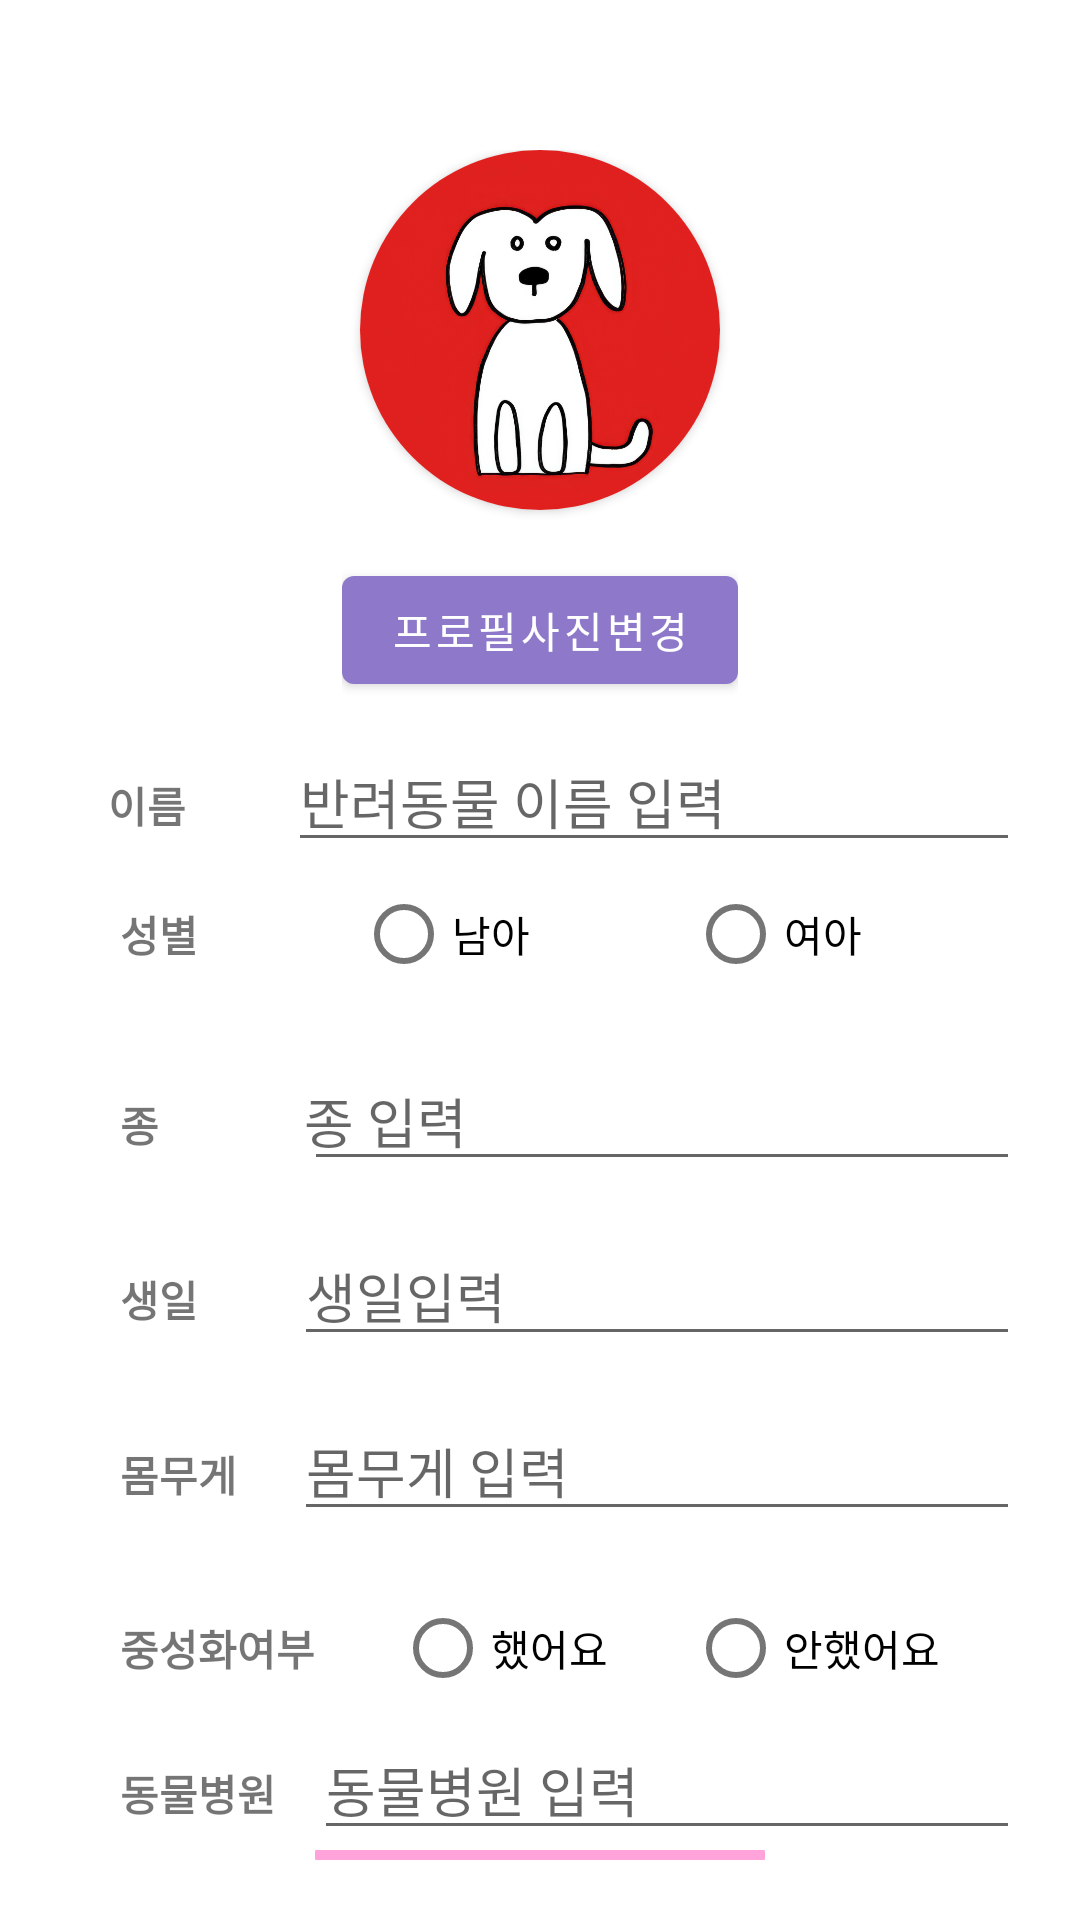

Reconstruct the res/layout file that produces this screen, plus the resources it refers to.
<!-- AndroidManifest.xml: application theme Theme.PetpalApp -->
<!-- res/layout/fragment_pet_register.xml -->
<?xml version="1.0" encoding="utf-8"?>
<LinearLayout xmlns:android="http://schemas.android.com/apk/res/android"
        xmlns:app="http://schemas.android.com/apk/res-auto"
        xmlns:tools="http://schemas.android.com/tools"
        android:layout_width="match_parent"
        android:layout_height="match_parent"
        android:padding="20dp"
        android:orientation="vertical"
        tools:context=".ui.mypet.PetRegisterFragment">

    <RelativeLayout
            android:layout_width="match_parent"
            android:layout_height="wrap_content"
            android:gravity="center">

        <LinearLayout
                android:layout_width="wrap_content"
                android:layout_height="wrap_content"
                android:layout_marginTop="30dp"
                android:orientation="vertical"
                android:gravity="center">

            <androidx.cardview.widget.CardView
                    android:layout_width="120dp"
                    android:layout_height="120dp"
                    app:cardCornerRadius="75dp"
                    app:cardMaxElevation="5sp">

                <ImageView
                        android:id="@+id/profileImageView"
                        android:layout_width="match_parent"
                        android:layout_height="match_parent"
                        android:scaleType="centerCrop"
                        android:src="@drawable/mypet" />

            </androidx.cardview.widget.CardView>

            
            <Button
                    android:id="@+id/changeProfileImageButton"
                    android:layout_width="wrap_content"
                    android:layout_height="wrap_content"
                    android:layout_below="@id/profileImageView"
                    android:layout_centerHorizontal="true"
                    android:layout_marginTop="16dp"
                    android:onClick="onChangeProfileImageClick"
                    android:text="프로필사진변경" />

        </LinearLayout>

    </RelativeLayout>

    <LinearLayout
            android:layout_width="match_parent"
            android:layout_height="wrap_content"
            android:layout_marginTop="10dp"
            android:orientation="horizontal">

        <TextView
                android:id="@+id/txname"
                android:textStyle="bold"
                android:layout_width="wrap_content"
                android:layout_height="wrap_content"
                android:layout_weight="1"
                android:layout_marginLeft="16dp"
                android:text="이름" />

        <EditText
                android:id="@+id/edit_name"
                android:layout_width="wrap_content"
                android:layout_height="wrap_content"
                android:layout_weight="1"
                android:ems="10"
                android:hint="반려동물 이름 입력"
                android:inputType="text" />

    </LinearLayout>

    <LinearLayout
            android:layout_width="match_parent"
            android:layout_height="wrap_content"
            android:orientation="horizontal"
            android:layout_marginBottom="15dp">

        <TextView
                android:id="@+id/tx_gen"
                android:paddingLeft="20dp"
                android:textStyle="bold"
                android:layout_gravity="center"
                android:layout_width="wrap_content"
                android:layout_height="wrap_content"
                android:layout_weight="1"
                android:text="성별" />

        <RadioGroup
                android:layout_width="wrap_content"
                android:layout_height="wrap_content"
                android:orientation="horizontal"
                android:layout_weight="2">

            <RadioButton
                    android:id="@+id/ck_gen1"
                    android:layout_width="wrap_content"
                    android:layout_height="wrap_content"
                    android:layout_weight="1"
                    android:text="남아" />

            <RadioButton
                    android:id="@+id/ck_gen2"
                    android:layout_width="wrap_content"
                    android:layout_height="wrap_content"
                    android:layout_weight="1"
                    android:text="여아" />
        </RadioGroup>

    </LinearLayout>

    <LinearLayout
            android:layout_width="match_parent"
            android:layout_height="wrap_content"
            android:orientation="horizontal"
            android:layout_marginBottom="15dp">

        <TextView
                android:id="@+id/tx_type"
                android:textStyle="bold"
                android:paddingLeft="20dp"
                android:paddingRight="20dp"
                android:layout_width="wrap_content"
                android:layout_height="wrap_content"
                android:layout_weight="1"
                android:text="종" />

        <EditText
                android:id="@+id/edit_type"
                android:paddingLeft="0dp"
                android:layout_width="wrap_content"
                android:layout_height="wrap_content"
                android:layout_weight="1"
                android:ems="10"
                android:hint="종 입력"
                android:inputType="text" />

    </LinearLayout>

    <LinearLayout
            android:layout_width="match_parent"
            android:layout_height="wrap_content"
            android:orientation="horizontal"
            android:layout_marginBottom="15dp">

        <TextView
                android:id="@+id/tx_bir"
                android:textStyle="bold"
                android:paddingLeft="20dp"
                android:layout_width="wrap_content"
                android:layout_height="wrap_content"
                android:layout_weight="1"
                android:text="생일" />

        <EditText
                android:id="@+id/edit_bir"
                android:layout_width="wrap_content"
                android:layout_height="wrap_content"
                android:layout_weight="1"
                android:ems="10"
                android:hint="생일입력"
                android:inputType="text" />

    </LinearLayout>

    <LinearLayout
            android:layout_width="match_parent"
            android:layout_height="wrap_content"
            android:orientation="horizontal"
            android:layout_marginBottom="15dp">

        <TextView
                android:id="@+id/tx_kg"
                android:textStyle="bold"
                android:paddingLeft="20dp"
                android:layout_width="wrap_content"
                android:layout_height="wrap_content"
                android:layout_weight="1"
                android:paddingRight="-13dp"
                android:text="몸무게" />

        <EditText
                android:id="@+id/edit_kg"
                android:layout_width="wrap_content"
                android:layout_height="wrap_content"
                android:layout_weight="1"
                android:ems="10"
                android:hint="몸무게 입력"
                android:inputType="text" />

    </LinearLayout>

    <LinearLayout
            android:layout_width="match_parent"
            android:layout_height="wrap_content"
            android:orientation="horizontal">

        <TextView
                android:id="@+id/tx_neu"
                android:textStyle="bold"
                android:paddingLeft="20dp"
                android:layout_gravity="center"
                android:layout_width="wrap_content"
                android:layout_height="wrap_content"
                android:layout_weight="1"
                android:text="중성화여부" />

        <RadioGroup
                android:layout_width="wrap_content"
                android:layout_height="wrap_content"
                android:orientation="horizontal"
                android:layout_weight="2">

            <RadioButton
                    android:id="@+id/ck_neu1"
                    android:layout_width="wrap_content"
                    android:layout_height="wrap_content"
                    android:layout_weight="1"
                    android:text="했어요" />

            <RadioButton
                    android:id="@+id/ck_neu2"
                    android:layout_width="wrap_content"
                    android:layout_height="wrap_content"
                    android:layout_weight="1"
                    android:text="안했어요" />
        </RadioGroup>

    </LinearLayout>

    <LinearLayout
            android:layout_width="match_parent"
            android:layout_height="wrap_content"
            android:orientation="horizontal">

        <TextView
                android:id="@+id/tx_hos"
                android:textStyle="bold"
                android:paddingLeft="20dp"
                android:layout_width="wrap_content"
                android:layout_height="wrap_content"
                android:layout_weight="1"
                android:paddingRight="-13dp"
                android:text="동물병원" />

        <EditText
                android:id="@+id/edit_hos"
                android:layout_width="wrap_content"
                android:layout_height="wrap_content"
                android:layout_weight="1"
                android:ems="10"
                android:hint="동물병원 입력"
                android:inputType="text" />

    </LinearLayout>

    <LinearLayout
            android:orientation="horizontal"
            android:gravity="center"
            android:layout_width="match_parent"
            android:layout_height="wrap_content">

        <Button
                android:id="@+id/btnPetregister"
                android:backgroundTint="#FFA3DA"
                android:layout_width="150dp"
                android:layout_height="wrap_content"
                android:text="등록"
                android:textSize="20sp" />

    </LinearLayout>

</LinearLayout>
<!-- resources referenced by this layout -->
<resources>
  <!-- drawable mypet: jpg bitmap (drawable, 217957 bytes) -->
  <style name="Theme.PetpalApp" parent="Theme.MaterialComponents.DayNight.DarkActionBar">
          
          <item name="colorPrimary">#8E78CA</item>
          <item name="colorPrimaryVariant">#8E78CA</item>
          <item name="colorOnPrimary">@color/white</item>
          
          <item name="colorSecondary">@color/teal_200</item>
          <item name="colorSecondaryVariant">@color/teal_700</item>
          <item name="colorOnSecondary">@color/black</item>
          
          <item name="android:statusBarColor">?attr/colorPrimaryVariant</item>
          
  
      </style>
  <color name="white">#FFFFFFFF</color>
  <color name="teal_200">#FF03DAC5</color>
  <color name="teal_700">#FF018786</color>
  <color name="black">#FF000000</color>
</resources>
